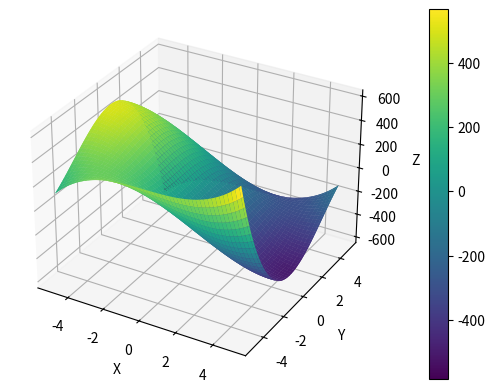

Generate this figure with matplotlib:
import numpy as np
import matplotlib.pyplot as plt
from mpl_toolkits.mplot3d import Axes3D

# Define the function you want to plot in terms of x and y
def my_function(x, y):
    return 2*(x**3)+6*x*(y**2)-3*y**3-150*x

# Create a grid of x and y values
x = np.linspace(-5, 5, 100)  # Define the range of x values
y = np.linspace(-5, 5, 100)  # Define the range of y values
X, Y = np.meshgrid(x, y)    # Create a grid of (x, y) pairs

# Calculate the corresponding z values using your function
Z = my_function(X, Y)
print(my_function(-3,-4))
# Create a 3D plot
fig = plt.figure()
ax = fig.add_subplot(111, projection='3d')

# Plot the surface
ax.plot_surface(X, Y, Z, cmap='viridis')

# Add labels and a colorbar
ax.set_xlabel('X')
ax.set_ylabel('Y')
ax.set_zlabel('Z')
plt.colorbar(ax.plot_surface(X, Y, Z, cmap='viridis'), ax=ax, pad=0.1)
print((20**1/3)**2+40/(20**1/3))
# Show the plot
plt.show()